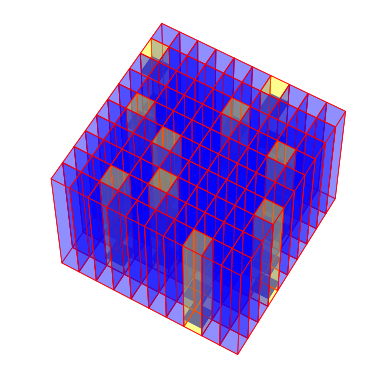

Reproduce this figure in Python. (Note: this script raises an exception after producing the figure.)
import numpy as np
import matplotlib.pyplot as plt
from mpl_toolkits.mplot3d.art3d import Poly3DCollection

# Parameters
n = 10  # Number of cubes along each axis
cube_size = 1  # Size of each cube

# Generate the coordinates for the small cubes inside the grid (including depth)
x = np.arange(0, n * cube_size, cube_size)  # x coordinates
y = np.arange(0, n * cube_size, cube_size)  # y coordinates
z = np.array([0])  # z coordinate (1 layer)

# Create the grid of small cubes (meshgrid for 3D)
X, Y, Z = np.meshgrid(x, y, z)

# List of coordinates to color yellow
yellow_coords = [(0, 3), (1, 9), (2, 4), (3, 1), (5, 6), (8, 7), (4, 8), (6, 0), (7, 5), (9, 2)]


# Function to plot a cube
def plot_cube_black(ax, position, size, color):
    x, y, z = position
    vertices = np.array([[x, y, z],
                         [x + size[0], y, z],
                         [x + size[0], y + size[1], z],
                         [x, y + size[1], z],
                         [x, y, z + size[2]],
                         [x + size[0], y, z + size[2]],
                         [x + size[0], y + size[1], z + size[2]],
                         [x, y + size[1], z + size[2]]])
    faces = [[vertices[j] for j in [0, 1, 5, 4]],
             [vertices[j] for j in [1, 2, 6, 5]],
             [vertices[j] for j in [2, 3, 7, 6]],
             [vertices[j] for j in [3, 0, 4, 7]],
             [vertices[j] for j in [0, 1, 2, 3]],
             [vertices[j] for j in [4, 5, 6, 7]]]
    poly3d = Poly3DCollection(faces, facecolors='b', linewidths=0.5, edgecolors='b', alpha=1)
    ax.add_collection3d(poly3d)

# Function to plot a cube
def plot_cube(ax, position, size, color='blue'):
    x, y, z = position
    vertices = np.array([[x, y, z],
                         [x + size[0], y, z],
                         [x + size[0], y + size[1], z],
                         [x, y + size[1], z],
                         [x, y, z + size[2]],
                         [x + size[0], y, z + size[2]],
                         [x + size[0], y + size[1], z + size[2]],
                         [x, y + size[1], z + size[2]]])
    faces = [[vertices[j] for j in [0, 1, 5, 4]],
             [vertices[j] for j in [1, 2, 6, 5]],
             [vertices[j] for j in [2, 3, 7, 6]],
             [vertices[j] for j in [3, 0, 4, 7]],
             [vertices[j] for j in [0, 1, 2, 3]],
             [vertices[j] for j in [4, 5, 6, 7]]]
    poly3d = Poly3DCollection(faces, facecolors=color, linewidths=0.5, edgecolors='r', alpha=.25)
    ax.add_collection3d(poly3d)

# Plot the cubes
fig = plt.figure()
ax = fig.add_subplot(111, projection='3d')

# Plot all cubes in the grid
for i in range(n):
    for j in range(n):
        if (i, j) in yellow_coords:
            # Plot the yellow cube at the base layer
            plot_cube(ax, (X[i, j, 0], Y[i, j, 0], Z[0, 0, 0]), (cube_size, cube_size, cube_size), color='yellow')
            # Insert a 1x1x0.01 layer in the middle of the Z stack for the yellow solid
            mid_z = 0.5 * cube_size - 0.005  # Middle of the Z stack
            plot_cube_black(ax, (X[i, j, 0], Y[i, j, 0], 0.4), (cube_size, cube_size, 0.01), color='black')
            plot_cube_black(ax, (X[i, j, 0], Y[i, j, 0], 0.1), (cube_size, cube_size, 0.01), color='black')
            plot_cube_black(ax, (X[i, j, 0], Y[i, j, 0], 0.8), (cube_size, cube_size, 0.01), color='black')

        else:
            plot_cube(ax, (X[i, j, 0], Y[i, j, 0], Z[0, 0, 0]), (cube_size, cube_size, cube_size), color='blue')



# ax.set_xlim([0, n * cube_size])
# ax.set_ylim([0, n * cube_size])
# ax.set_zlim([0, cube_size])

ax.set_axis_off()

# Adjust the view angle
ax.view_init(elev=60, azim=120)  # Adjust the elevation and azimuthal angle

# Save the plot
plt.savefig('/home/<user>/Segmentation_shabaz_FV/imagea.png')
plt.show()